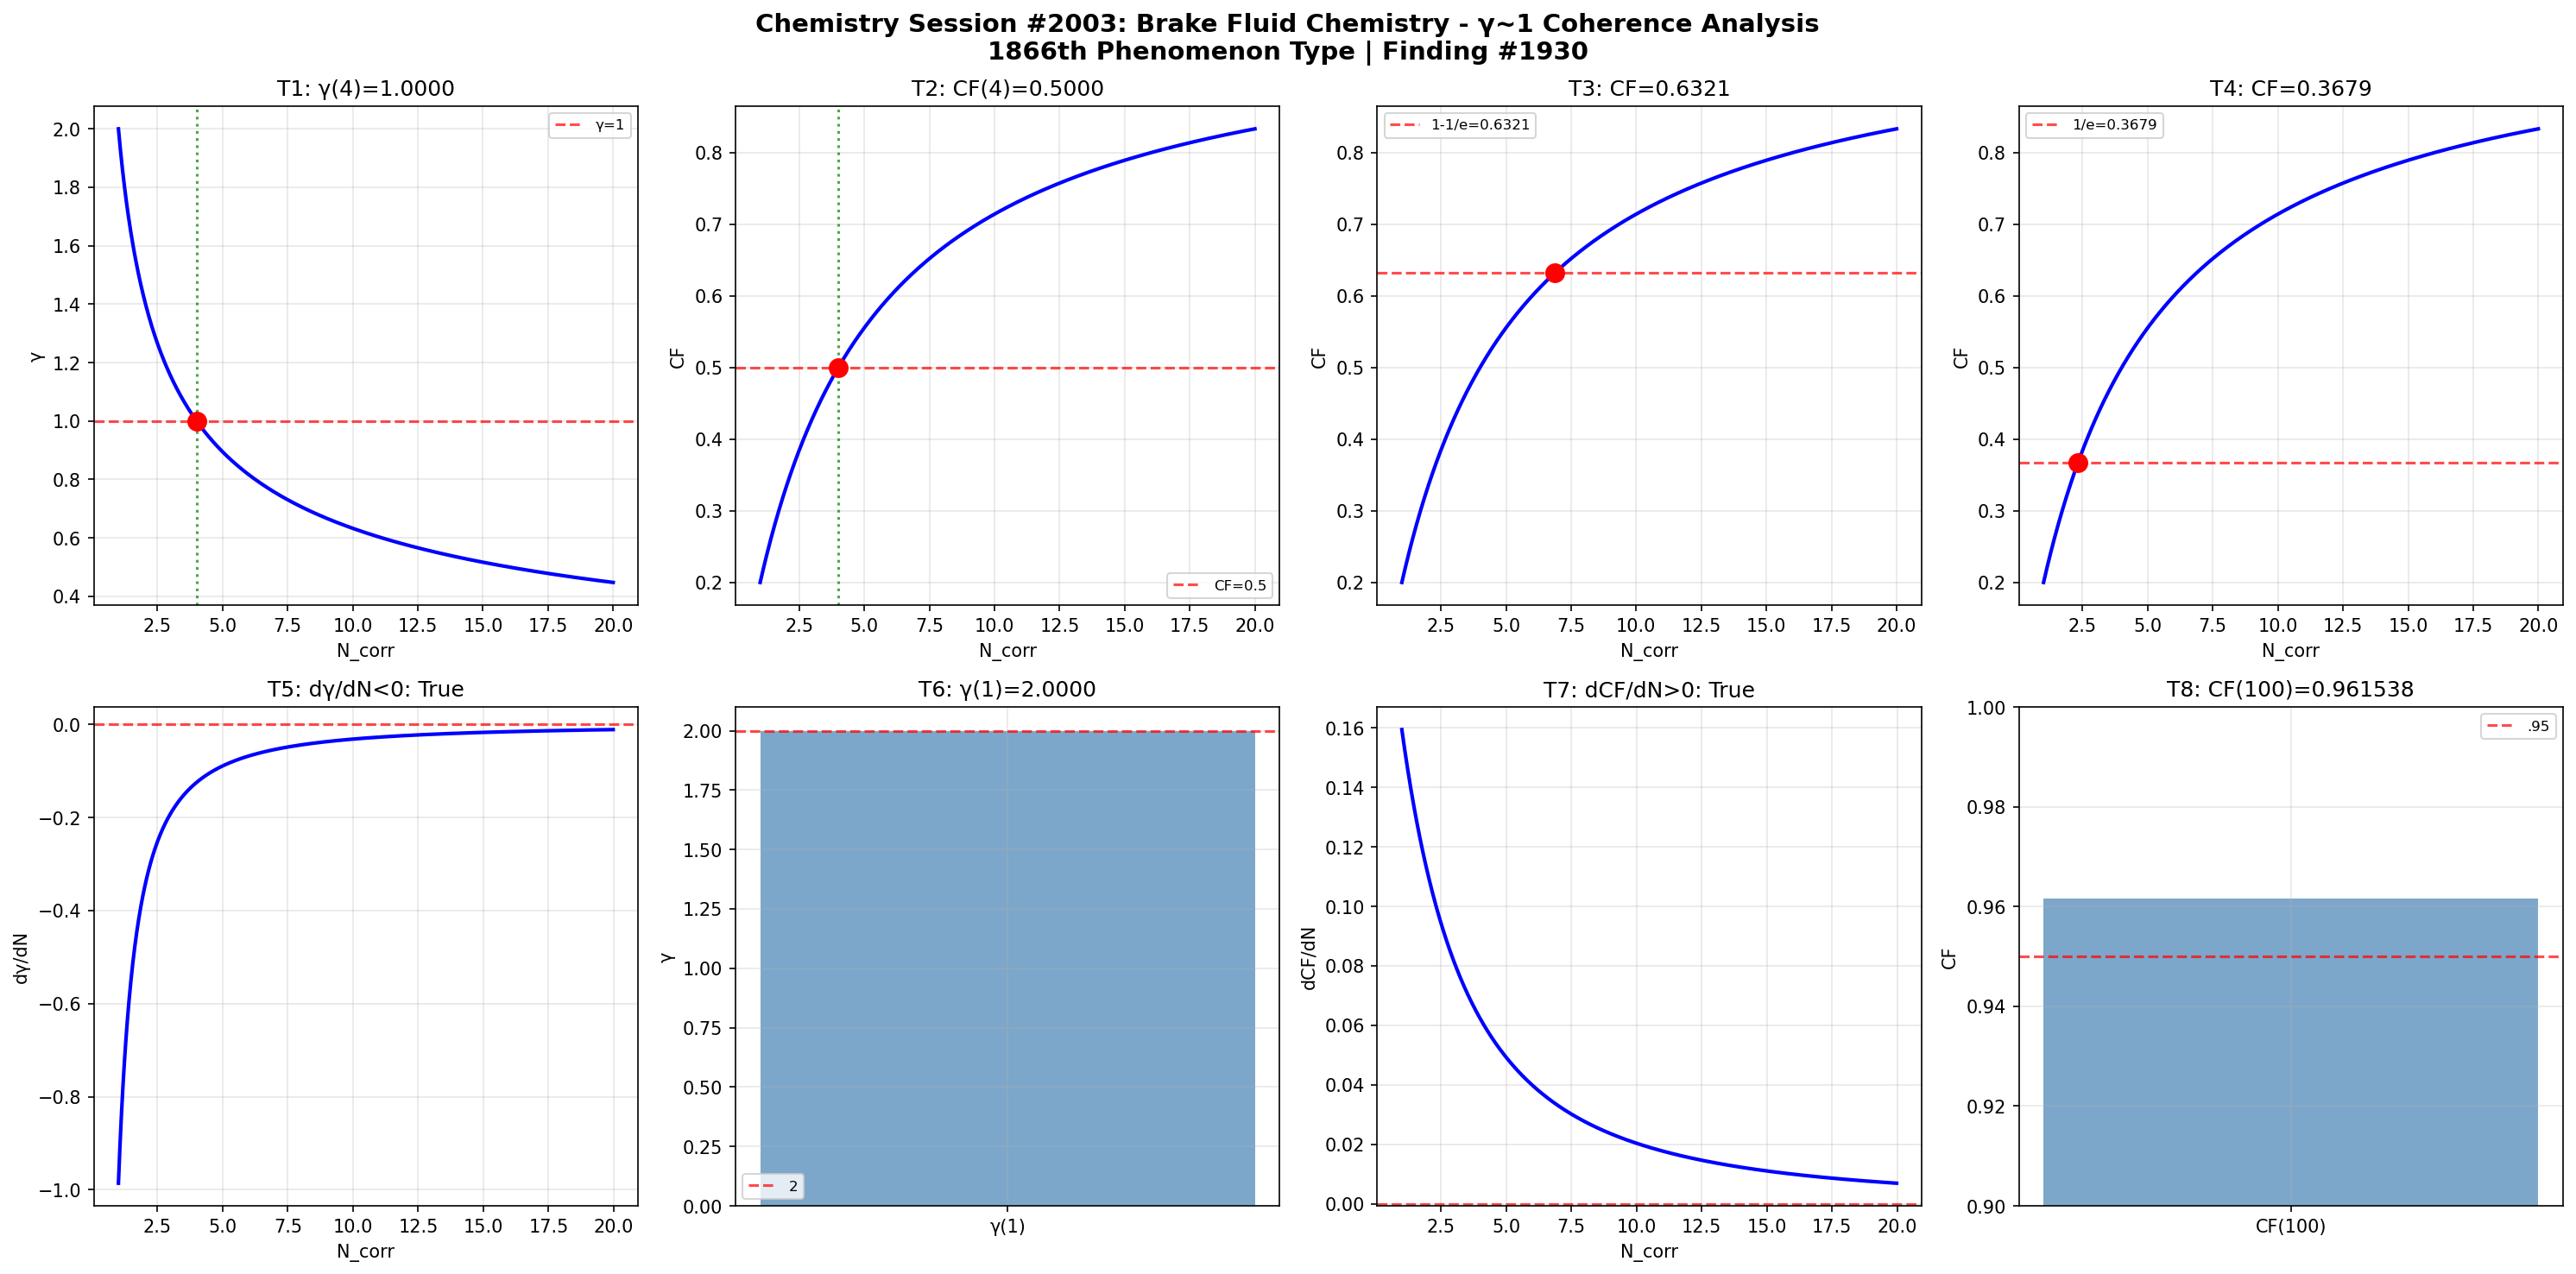

This figure's Python source:
import numpy as np
import matplotlib
matplotlib.use('Agg')
import matplotlib.pyplot as plt

def gamma(N_corr): return 2.0 / np.sqrt(N_corr)
def coherence_fraction(g): return 1.0 / (1.0 + g**2)

N = np.linspace(1, 20, 1000); g = gamma(N); cf = coherence_fraction(g)
fig, axes = plt.subplots(2, 4, figsize=(20, 10))
fig.suptitle('Chemistry Session #2003: Brake Fluid Chemistry - γ~1 Coherence Analysis\n1866th Phenomenon Type | Finding #1930', fontsize=14, fontweight='bold')

ax=axes[0,0]; g4=gamma(4); ax.axhline(y=1,color='r',ls='--',alpha=.7,label='γ=1'); ax.plot(N,g,'b-',lw=2); ax.axvline(x=4,color='g',ls=':',alpha=.7); ax.plot(4,g4,'ro',ms=10); ax.set_xlabel('N_corr'); ax.set_ylabel('γ'); ax.set_title(f'T1: γ(4)={g4:.4f}'); ax.legend(fontsize=8); ax.grid(True,alpha=.3); t1=abs(g4-1)<1e-10
ax=axes[0,1]; c4=coherence_fraction(gamma(4)); ax.plot(N,cf,'b-',lw=2); ax.axhline(y=.5,color='r',ls='--',alpha=.7,label='CF=0.5'); ax.axvline(x=4,color='g',ls=':',alpha=.7); ax.plot(4,c4,'ro',ms=10); ax.set_xlabel('N_corr'); ax.set_ylabel('CF'); ax.set_title(f'T2: CF(4)={c4:.4f}'); ax.legend(fontsize=8); ax.grid(True,alpha=.3); t2=abs(c4-.5)<1e-10
ax=axes[0,2]; tc3=1-1/np.e; Nc3=4/(1/tc3-1); cc3=coherence_fraction(gamma(Nc3)); ax.plot(N,cf,'b-',lw=2); ax.axhline(y=tc3,color='r',ls='--',alpha=.7,label=f'1-1/e={tc3:.4f}'); ax.plot(Nc3,cc3,'ro',ms=10); ax.set_xlabel('N_corr'); ax.set_ylabel('CF'); ax.set_title(f'T3: CF={cc3:.4f}'); ax.legend(fontsize=8); ax.grid(True,alpha=.3); t3=abs(cc3-tc3)<1e-10
ax=axes[0,3]; tc4=1/np.e; Nc4=4/(1/tc4-1); cc4=coherence_fraction(gamma(Nc4)); ax.plot(N,cf,'b-',lw=2); ax.axhline(y=tc4,color='r',ls='--',alpha=.7,label=f'1/e={tc4:.4f}'); ax.plot(Nc4,cc4,'ro',ms=10); ax.set_xlabel('N_corr'); ax.set_ylabel('CF'); ax.set_title(f'T4: CF={cc4:.4f}'); ax.legend(fontsize=8); ax.grid(True,alpha=.3); t4=abs(cc4-tc4)<1e-10
ax=axes[1,0]; dg=np.diff(g)/np.diff(N); ax.plot(N[:-1],dg,'b-',lw=2); ax.axhline(y=0,color='r',ls='--',alpha=.7); ax.set_xlabel('N_corr'); ax.set_ylabel('dγ/dN'); ax.set_title(f'T5: dγ/dN<0: {np.all(dg<0)}'); ax.grid(True,alpha=.3); t5=bool(np.all(dg<0))
ax=axes[1,1]; g1=gamma(1); ax.bar(['γ(1)'],[g1],color='steelblue',alpha=.7); ax.axhline(y=2,color='r',ls='--',alpha=.7,label='2'); ax.set_ylabel('γ'); ax.set_title(f'T6: γ(1)={g1:.4f}'); ax.legend(fontsize=8); ax.grid(True,alpha=.3); t6=abs(g1-2)<1e-10
ax=axes[1,2]; dc=np.diff(cf)/np.diff(N); ax.plot(N[:-1],dc,'b-',lw=2); ax.axhline(y=0,color='r',ls='--',alpha=.7); ax.set_xlabel('N_corr'); ax.set_ylabel('dCF/dN'); ax.set_title(f'T7: dCF/dN>0: {np.all(dc>0)}'); ax.grid(True,alpha=.3); t7=bool(np.all(dc>0))
ax=axes[1,3]; c100=coherence_fraction(gamma(100)); ax.bar(['CF(100)'],[c100],color='steelblue',alpha=.7); ax.axhline(y=.95,color='r',ls='--',alpha=.7,label='.95'); ax.set_ylim(.9,1); ax.set_ylabel('CF'); ax.set_title(f'T8: CF(100)={c100:.6f}'); ax.legend(fontsize=8); ax.grid(True,alpha=.3); t8=c100>.95
plt.tight_layout(); plt.savefig('/mnt/c/exe/projects/ai-agents/Synchronism/simulations/chemistry/brake_fluid_chemistry_coherence.png',dpi=150,bbox_inches='tight'); plt.close()
r=[t1,t2,t3,t4,t5,t6,t7,t8]; print(f"Session #2003: {sum(r)}/8"); print(f"  {r}")
